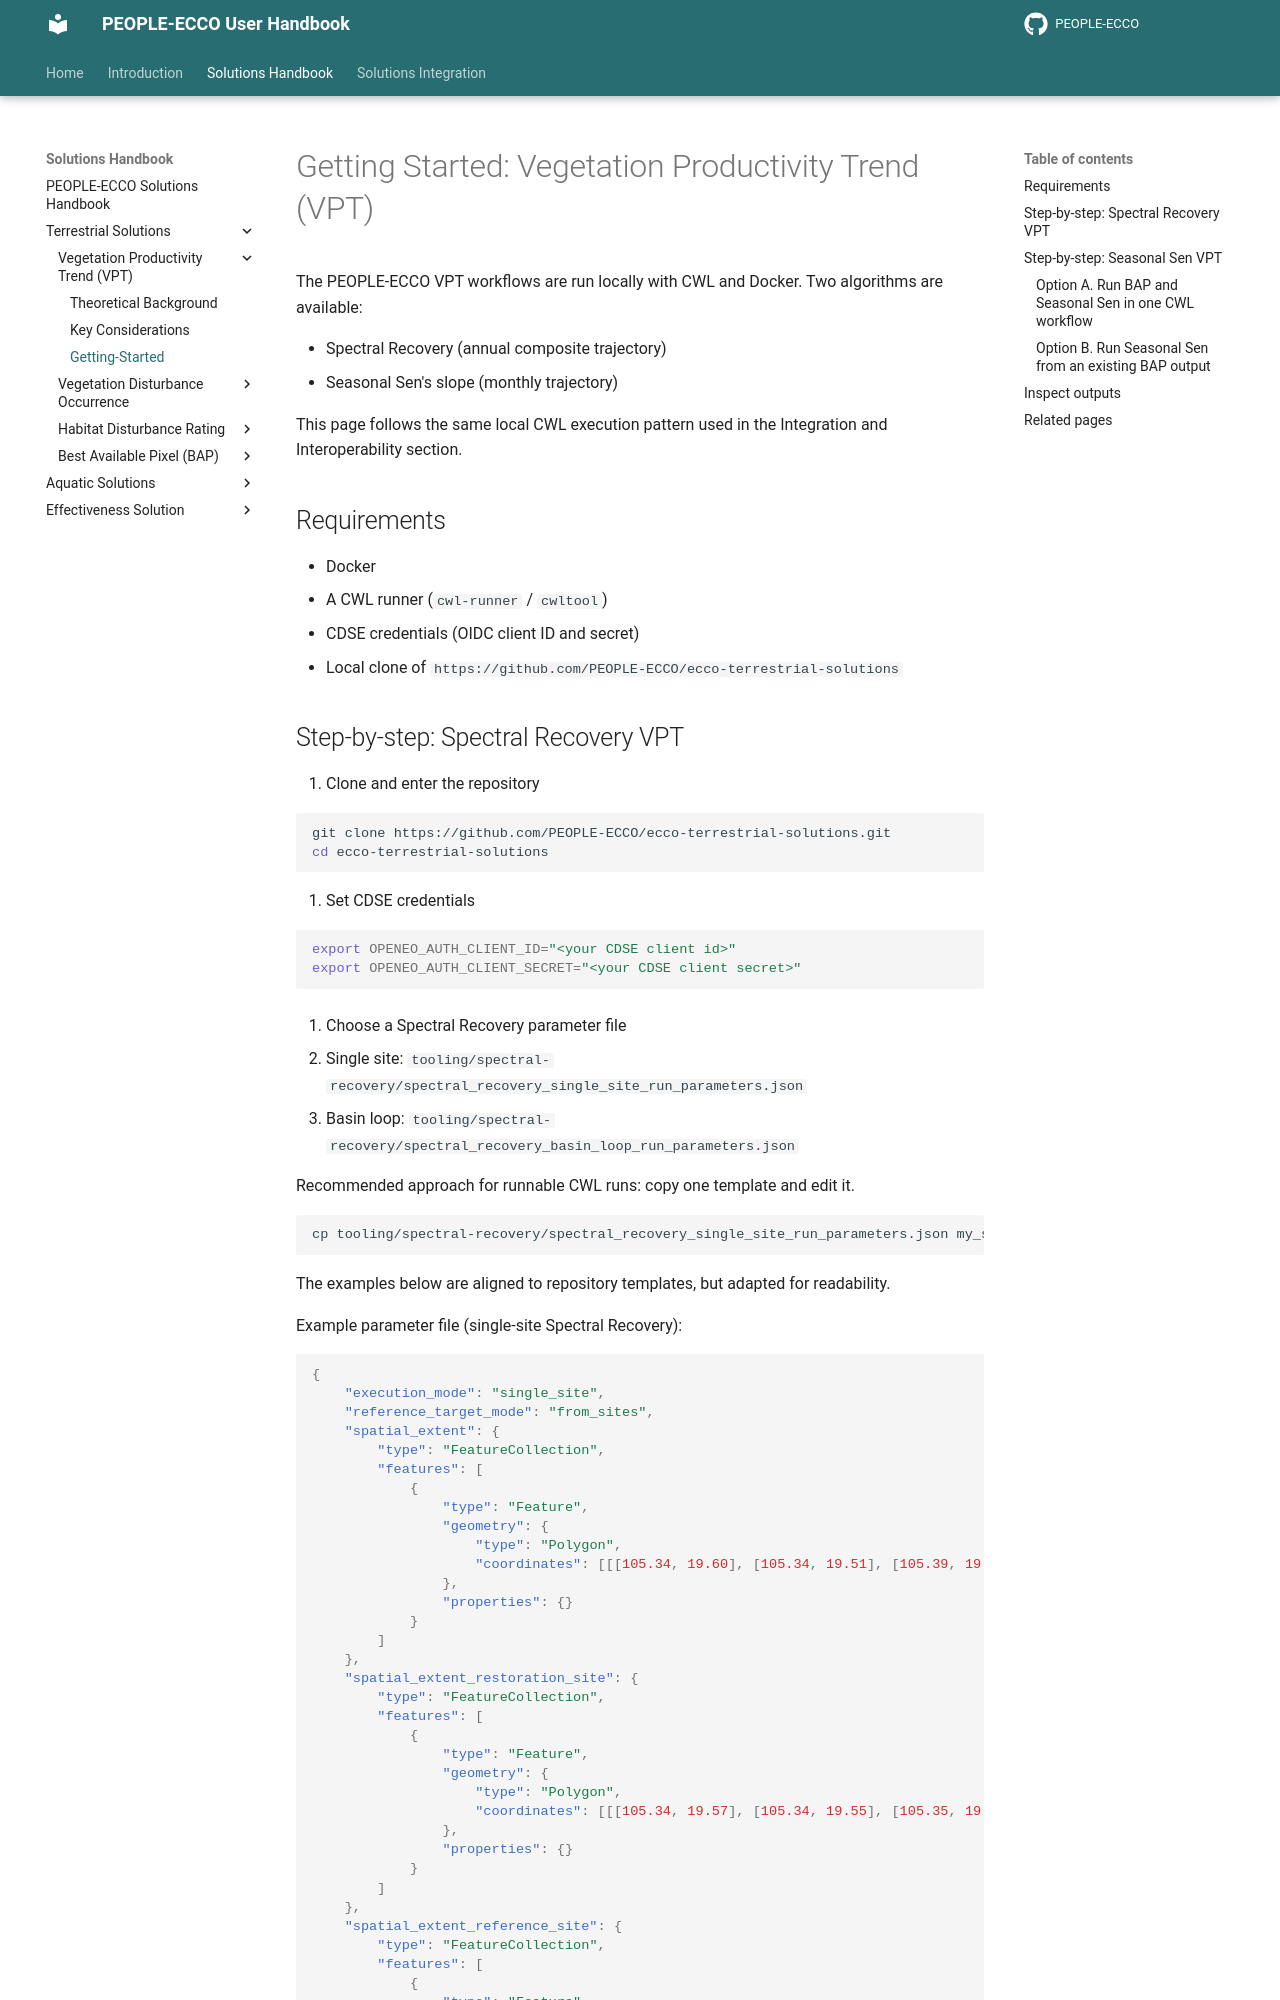

repository: PEOPLE-ECCO/PEOPLE-ECCO.github.io · page: handbook/terrestrial-solutions/VPT/getting-started/index.html · generator: mkdocs

# Getting Started: Vegetation Productivity Trend (VPT)

The PEOPLE-ECCO VPT workflows are run locally with CWL and Docker. Two algorithms are available:

- Spectral Recovery (annual composite trajectory)
- Seasonal Sen's slope (monthly trajectory)

This page follows the same local CWL execution pattern used in the Integration and Interoperability section.

## Requirements

- Docker
- A CWL runner (`cwl-runner` / `cwltool`)
- CDSE credentials (OIDC client ID and secret)
- Local clone of `https://github.com/PEOPLE-ECCO/ecco-terrestrial-solutions`
